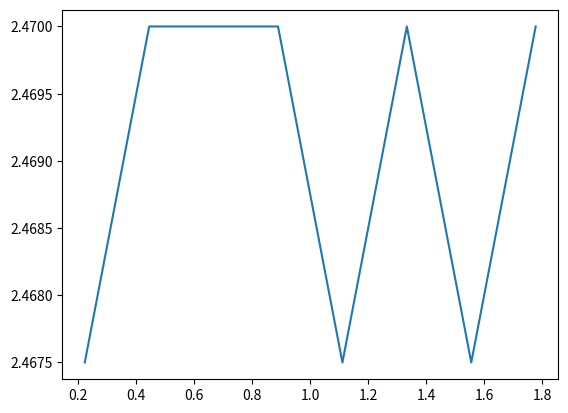

Generate this figure with matplotlib:
# Ejercicio1
# A partir de los arrays x y fx calcule la segunda derivada de fx con respecto a x. 
# Esto lo debe hacer sin usar ciclos 'for' ni 'while', solamente puede usar 'slicing' (i.e. a[2:-2])
# Guarde esta segunda derivada en funcion de x en una grafica llamada 'segunda.png'

import numpy as np
import matplotlib
matplotlib.use('Agg')
import matplotlib.pyplot as plt


x = np.linspace(0,2.,10)
fx = np.array([0., 0.0494, 0.1975, 0.4444, 0.7901,1.2346 , 1.7778, 2.4198, 3.1605, 4.])
a=fx[1:9]
b=fx[0:8]
c=fx[2:10]
h=2/10

segunda=(b + c - 2*a)/h**2

plt.plot(x[1:-1],segunda)
#plt.scatter(x,fx)
plt.savefig('Sderivada.png')


